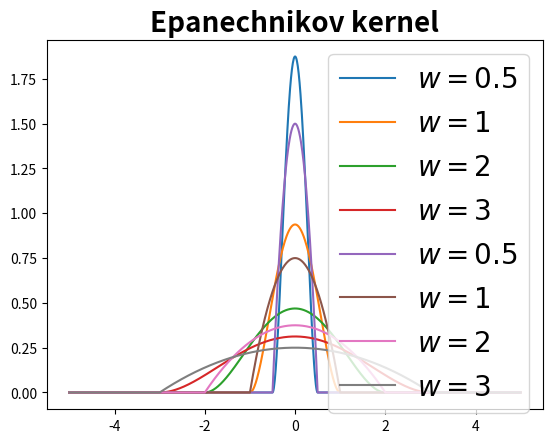

Python code for this plot:
import numpy as np
import matplotlib.pyplot as plt

def biweight(x,m,w):
    u = (x - m)/w
    supp = abs(u) < 1
    res = 15/(16*w) * (1 - u**2)**2
    return res * supp

xseq = np.arange(-5,5,0.01)
plt.plot(xseq, biweight(xseq, 0, 0.5), label=r"$w=0.5$")
plt.plot(xseq, biweight(xseq, 0, 1), label=r"$w=1$")
plt.plot(xseq, biweight(xseq, 0, 2), label=r"$w=2$")
plt.plot(xseq, biweight(xseq, 0, 3), label=r"$w=3$")
plt.legend(fontsize=20)
plt.title("Biweight kernel", fontsize=20, fontweight="bold")
plt.show()

def epanechnikov(x,m,w=1):
    u = (x - m)/w
    supp = abs(u) < 1
    res = 3/(4*w) * (1 - u**2)
    return res * supp

xseq = np.arange(-5,5,0.01)
plt.plot(xseq, epanechnikov(xseq, 0, 0.5), label=r"$w=0.5$")
plt.plot(xseq, epanechnikov(xseq, 0, 1), label=r"$w=1$")
plt.plot(xseq, epanechnikov(xseq, 0, 2), label=r"$w=2$")
plt.plot(xseq, epanechnikov(xseq, 0, 3), label=r"$w=3$")
plt.legend(fontsize=20)
plt.title("Epanechnikov kernel", fontsize=20, fontweight="bold")